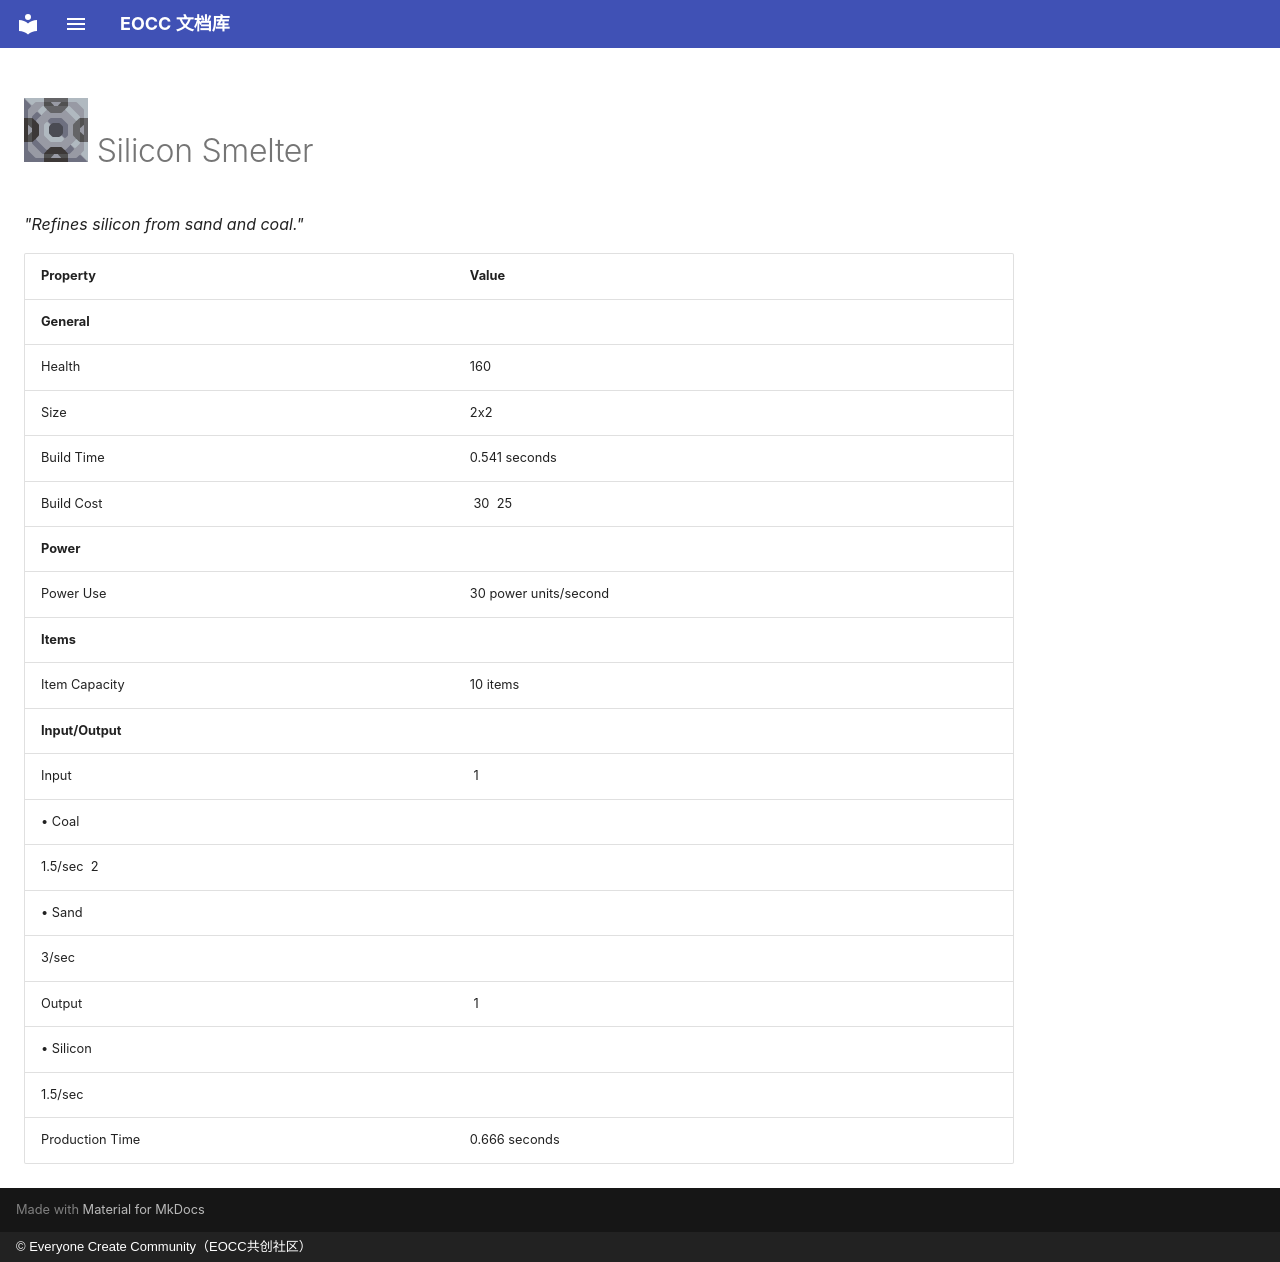

repository: eoccc/eoccc.github.io · page: wiki/mindustry/en/content/blocks/crafting/183-silicon-smelter/index.html · generator: mkdocs · copyright: © Everyone Create Community（EOCC共创社区）

# <img src="../../../../../../../ext/img/mindustry/block-silicon-smelter-ui.png" alt=""> Silicon Smelter

*"Refines silicon from sand and coal."*

| Property | Value |
|---|---|
| **General** |  |
| Health | 160 |
| Size | 2x2 |
| Build Time | 0.541  seconds |
| Build Cost | [<img src="../../../../../../../ext/img/mindustry/item-copper.png" alt="">](/wiki/content/items/0-copper) 30 [<img src="../../../../../../../ext/img/mindustry/item-lead.png" alt="">](/wiki/content/items/1-lead) 25 |
| **Power** |  |
| Power Use | 30  power units/second |
| **Items** |  |
| Item Capacity | 10  items |
| **Input/Output** |  |
| Input | [<img src="../../../../../../../ext/img/mindustry/item-coal.png" alt="">](/wiki/content/items/5-coal) 1
 • Coal |
| 1.5/sec [<img src="../../../../../../../ext/img/mindustry/item-sand.png" alt="">](/wiki/content/items/4-sand) 2
 • Sand |  |
| 3/sec |  |
| Output | [<img src="../../../../../../../ext/img/mindustry/item-silicon.png" alt="">](/wiki/content/items/9-silicon) 1
 • Silicon |
| 1.5/sec |  |
| Production Time | 0.666  seconds |
